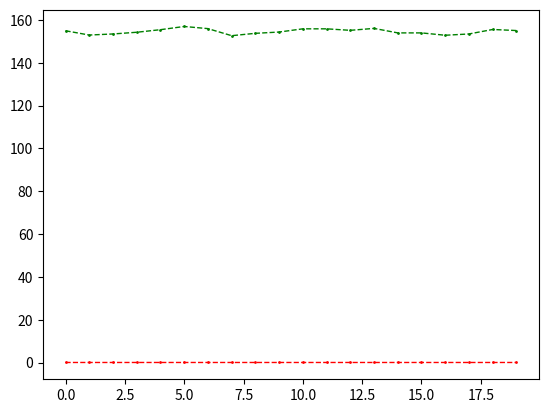

Recreate this plot in Python.
# -*- coding: utf-8 -*-
"""
Spyder Editor

This is a temporary script file.
"""

import matplotlib.pyplot as plt
import numpy as np

x_std=[155, 153, 153.5, 154.3, 155.5, 157, 156, 152.7, 153.8, 154.4, 155.9, 155.9, 155.2, 156.1, 154, 154, 152.9, 153.5, 155.6, 155.1]
x_eig=[0.028, 0.028, 0.027, 0.028, 0.028, 0.027, 0.026, 0.027, 0.027, 0.027, 0.027, 0.027, 0.027, 0.027, 0.026, 0.028, 0.027, 0.027, 0.027, 0.028]
y=np.arange(20)
plt.plot(y,x_std,  'go--', linewidth=1, markersize=1)
plt.plot(y,x_eig, 'ro--', linewidth=1, markersize=1)
plt.show()
